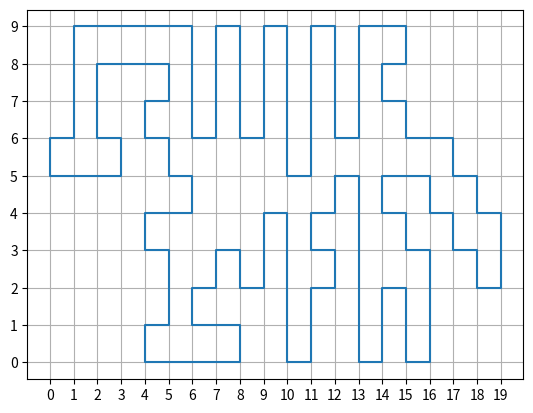

Python code for this plot:
import matplotlib.pyplot as plt
coords = ["4_12", "4_13", "5_13", "6_13", "7_13", "8_13", "9_13", "9_14", "8_14", "7_14", "7_15", "8_15", "9_15", "9_16", "8_16", "7_16", "6_16", "6_15", "5_15", "5_14", "4_14", "4_15", "4_16", "5_16", "5_17", "6_17", "6_18", "7_18", "7_19", "6_19", "5_19", "5_18", "4_18", "4_17", "3_17", "3_16", "3_15", "2_15", "2_14", "1_14", "1_15", "0_15", "0_14", "0_13", "1_13", "2_13", "3_13", "3_12", "2_12", "1_12", "0_12", "0_11", "1_11", "2_11", "3_11", "4_11", "4_10", "3_10", "2_10", "1_10", "0_10", "0_9", "1_9", "2_9", "3_9", "3_8", "2_8", "1_8", "0_8", "0_7", "1_7", "2_7", "3_7", "3_6", "2_6", "1_6", "0_6", "0_5", "0_4", "0_3", "0_2", "0_1", "1_1", "2_1", "3_1", "3_0", "4_0", "4_1", "4_2", "4_3", "3_3", "3_2", "2_2", "1_2", "1_3", "1_4", "1_5", "2_5", "2_4", "3_4", "3_5", "4_5", "4_6", "5_6", "5_5", "5_4", "6_4", "6_5", "7_5", "8_5", "8_4", "9_4", "9_5", "9_6", "9_7", "9_8", "8_8", "8_7", "8_6", "7_6", "7_7", "6_7", "6_8", "7_8", "7_9", "6_9", "5_9", "5_10", "6_10", "7_10", "8_10", "9_10", "9_11", "8_11", "7_11", "7_12", "6_12", "6_11", "5_11", "5_12"]
coords.append(coords[0])


def parse_coords(coords: str) -> int:
    x = coords.split("_")
    return int(x[0]), int(x[1])


coords = [parse_coords(i) for i in coords]
x = [x[1] for x in coords]
y = [-x[0]+9 for x in coords]

fig, ax = plt.subplots()
ax.plot(x, y, '-')
ax.set_xticks([i for i in range(int(max(x))+1)])
ax.set_yticks([i for i in range(int(max(y))+1)])
ax.grid()
fig.show()


def is_point_inside_polygon(point, polygon):
    n = len(polygon)
    odd_intersections = False

    for i in range(n):
        x1, y1 = polygon[i]
        x2, y2 = polygon[(i + 1) % n]  # To handle the last edge connecting back to the first vertex

        # Handle horizontal edges
        if y1 == y2:
            if y1 == point[1] and min(x1, x2) <= point[0] <= max(x1, x2):
                return True  # Point lies on the horizontal edge, consider it inside
            continue  # Skip further processing for horizontal edges

        # Check for intersection with non-horizontal edges
        if ((y1 <= point[1] < y2) or (y2 <= point[1] < y1)) and \
           (point[0] < (x2 - x1) * (point[1] - y1) / (y2 - y1) + x1):
            odd_intersections = not odd_intersections

    return odd_intersections


# Test point
test_points = [(7, 5), (4, 5), (3, 7), (6, 3), (14, 3)]

polygon_vertices = [(x, y) for x, y in zip(x, y)]

# Check if the point is inside the polygon
for test_point in test_points:
    result = is_point_inside_polygon(test_point, polygon_vertices)
    print(test_point, result)
